Dataset: random-5500-0.8 (GitHub, levshuster/whale-detection). Classes: no whale, whale present.

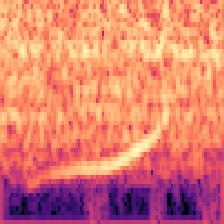
Label: whale present

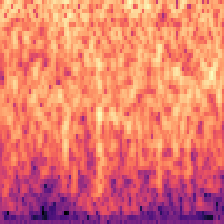
Label: no whale

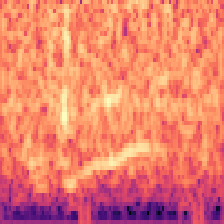
Label: whale present

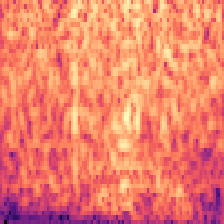
Label: no whale

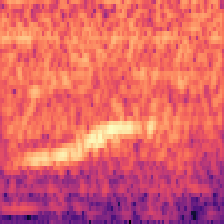
Label: whale present

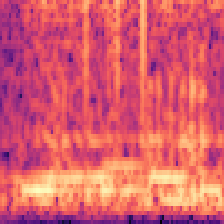
Label: no whale
